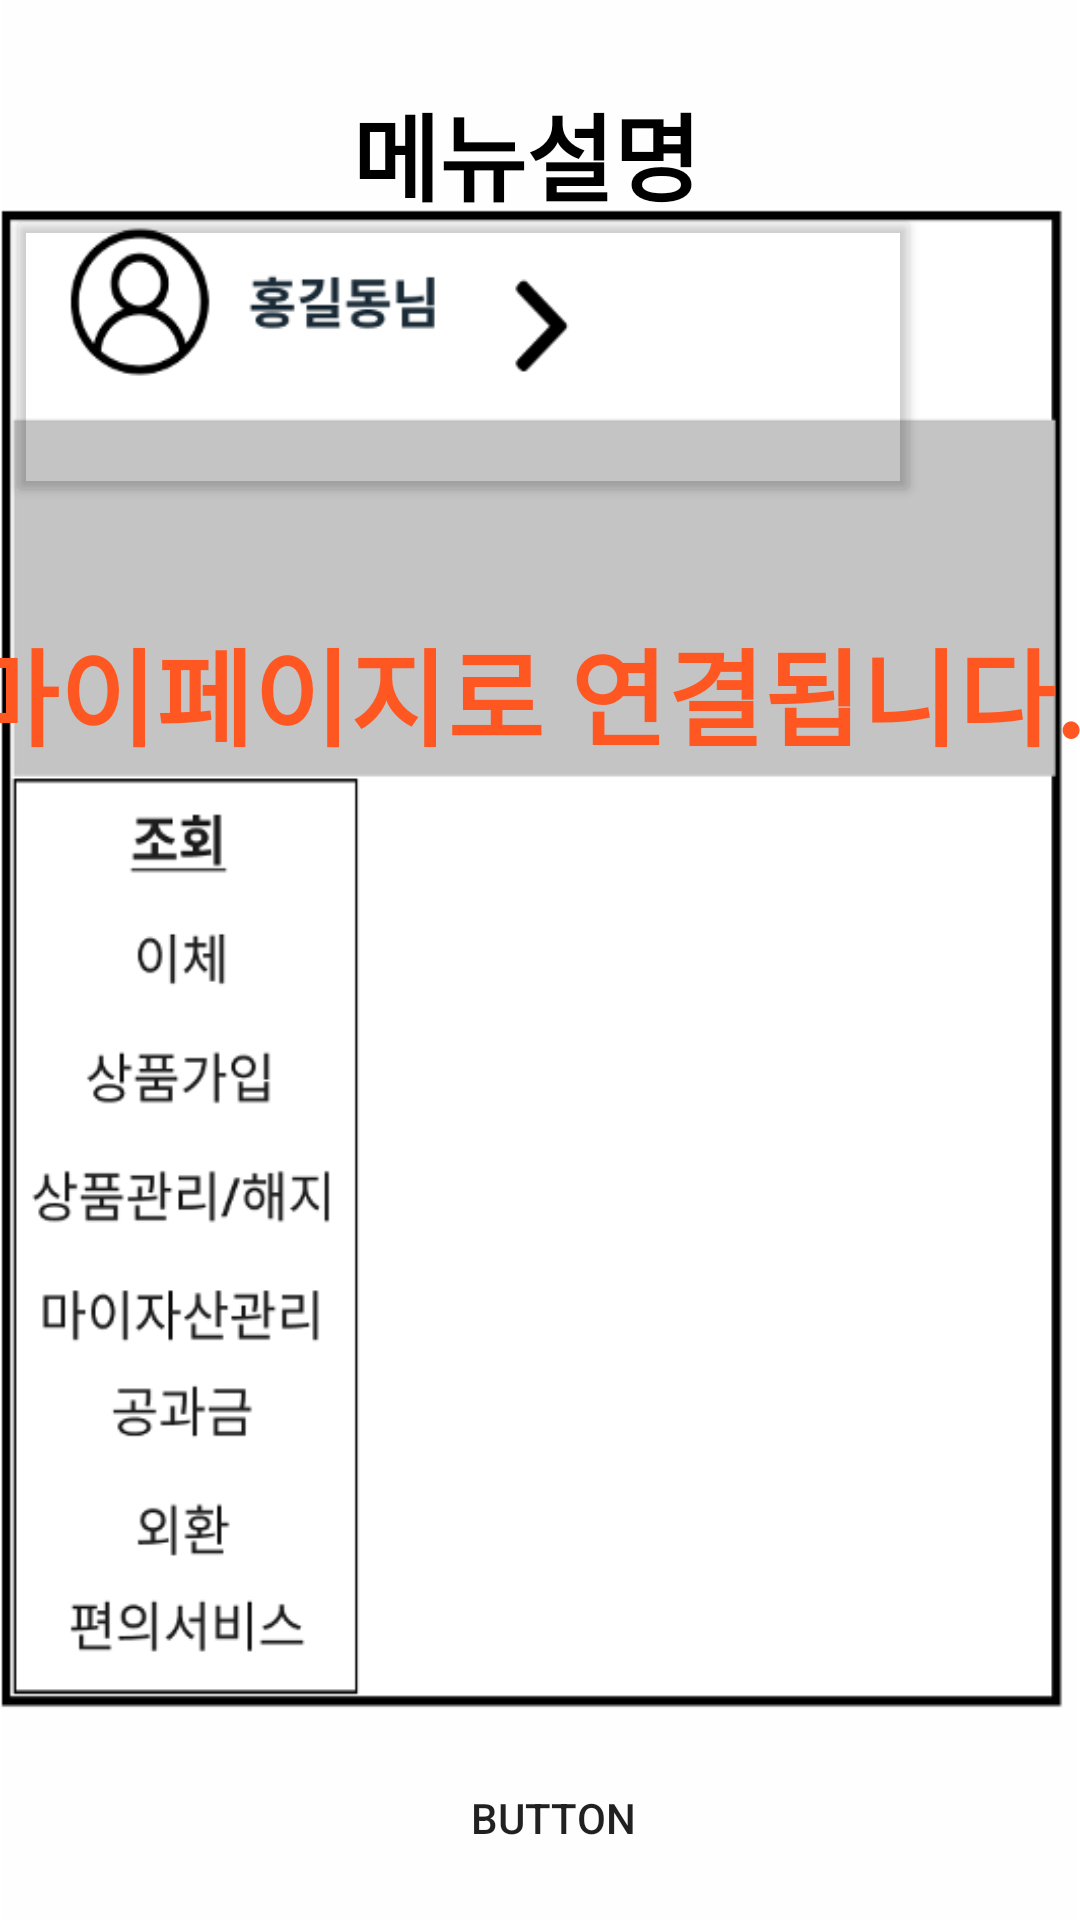

Android layout source for this screen:
<!-- AndroidManifest.xml: application theme Theme.Ex1 -->
<!-- res/layout/fragment_menunav2.xml -->
<?xml version="1.0" encoding="utf-8"?>
<androidx.constraintlayout.widget.ConstraintLayout xmlns:android="http://schemas.android.com/apk/res/android"
    xmlns:app="http://schemas.android.com/apk/res-auto"
    xmlns:tools="http://schemas.android.com/tools"
    android:layout_width="match_parent"
    android:layout_height="match_parent"
    android:background="@drawable/menunav"
    tools:context=".fragment.menu.Menunav2Fragment">


    <TextView
        android:id="@+id/txt_menunav"
        android:layout_width="150dp"
        android:layout_height="46dp"
        android:layout_marginTop="28dp"
        android:autoSizeMaxTextSize="100dp"
        android:autoSizeMinTextSize="10dp"
        android:autoSizeTextType="uniform"
        android:fontFamily="sans-serif-black"
        android:text="@string/menu"
        android:textColor="@color/black"
        app:layout_constraintEnd_toEndOf="parent"
        app:layout_constraintHorizontal_bias="0.559"
        app:layout_constraintStart_toStartOf="parent"
        app:layout_constraintTop_toTopOf="parent" />

    <Button
        android:id="@+id/btn_homemenu2"
        android:layout_width="56dp"
        android:layout_height="54dp"
        android:background="#03FFFFFF"
        android:foreground="@drawable/home"
        app:layout_constraintBottom_toBottomOf="parent"
        app:layout_constraintEnd_toEndOf="parent"
        app:layout_constraintHorizontal_bias="0.954"
        app:layout_constraintStart_toStartOf="parent"
        app:layout_constraintTop_toTopOf="parent"
        app:layout_constraintVertical_bias="0.003"
        tools:ignore="SpeakableTextPresentCheck" />

    <Button
        android:id="@+id/btn_redmypage"
        android:layout_width="305dp"
        android:layout_height="101dp"
        android:layout_marginTop="28dp"
        android:backgroundTint="#00FFFFFF"
        android:contentDescription="@string/red"
        app:layout_constraintBottom_toBottomOf="parent"
        app:layout_constraintEnd_toEndOf="parent"
        app:layout_constraintHorizontal_bias="0.037"
        app:layout_constraintStart_toStartOf="parent"
        app:layout_constraintTop_toTopOf="parent"
        app:layout_constraintVertical_bias="0.078"
        app:strokeColor="#F44336"
        app:strokeWidth="10dp" />

    <Button
        android:id="@+id/btn_backmenu2"
        android:layout_width="130dp"
        android:layout_height="66dp"
        android:background="#00FFFFFF"
        android:foreground="@drawable/btn_back"
        android:text="Button"
        app:layout_constraintBottom_toBottomOf="parent"
        app:layout_constraintEnd_toEndOf="parent"
        app:layout_constraintHorizontal_bias="0.519"
        app:layout_constraintStart_toStartOf="parent"
        app:layout_constraintTop_toTopOf="parent"
        app:layout_constraintVertical_bias="0.998" />

    <TextView
        android:id="@+id/menuex"
        android:layout_width="383dp"
        android:layout_height="118dp"
        android:fontFamily="sans-serif-black"
        android:text="마이페이지로 연결됩니다."
        android:textColor="@color/orange"
        android:textSize="35sp"
        app:layout_constraintBottom_toBottomOf="parent"
        app:layout_constraintEnd_toEndOf="parent"
        app:layout_constraintHorizontal_bias="0.571"
        app:layout_constraintStart_toStartOf="parent"
        app:layout_constraintTop_toBottomOf="@+id/btn_redmypage"
        app:layout_constraintVertical_bias="0.103" />

</androidx.constraintlayout.widget.ConstraintLayout>
<!-- resources referenced by this layout -->
<resources>
  <color name="black">#FF000000</color>
  <color name="orange">#FF5722</color>
  <!-- drawable btn_back: png bitmap (drawable, 13726 bytes) -->
  <!-- drawable menunav: png bitmap (drawable, 39440 bytes) -->
  <string name="menu">메뉴설명</string>
  <string name="red">강조</string>
  <style name="Theme.Ex1" parent="Theme.MaterialComponents.DayNight.DarkActionBar">
          
          <item name="colorPrimary">@color/purple_500</item>
          <item name="colorPrimaryVariant">@color/purple_700</item>
          <item name="colorOnPrimary">@color/white</item>
          
          <item name="colorSecondary">@color/teal_200</item>
          <item name="colorSecondaryVariant">@color/teal_700</item>
          <item name="colorOnSecondary">@color/black</item>
          
          <item name="android:statusBarColor" tools:targetApi="l">?attr/colorPrimaryVariant</item>
          
          <item name="windowActionBar">false</item>
          <item name="windowNoTitle">true</item>
  
  
  
      </style>
  <color name="purple_500">#FF6200EE</color>
  <color name="purple_700">#FF3700B3</color>
  <color name="white">#FFFFFFFF</color>
  <color name="teal_200">#FF03DAC5</color>
  <color name="teal_700">#FF018786</color>
</resources>
